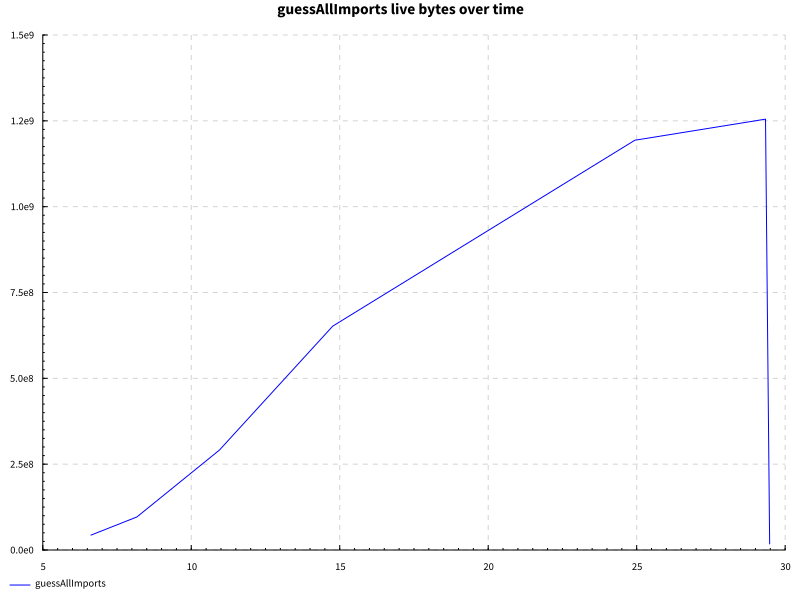

Values plotted in this chart, from the file beside it:
name, success, samples, startup, setup, experiment, maxResidency
documentSymbols after edit, True, 200, 17.99, 0.0, 8.46, 1196MB
